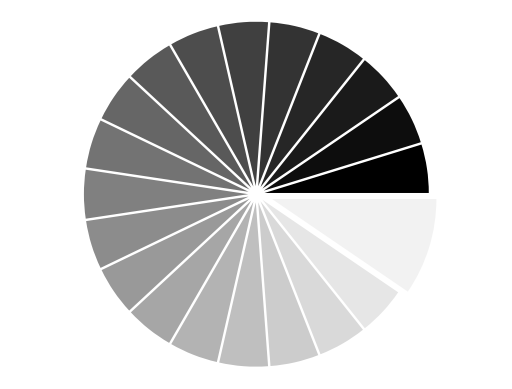

The script that saved this image: (Note: this script raises an exception after producing the figure.)
"""
Pie plots
=========

Pie plots look like pies.
"""

import matplotlib.pyplot as plt
import numpy as np

n = 20
X = np.ones(n)
X[-1] *= 2
plt.pie(X, explode=X*.05, colors = ['%f' % (i/float(n)) for i in range(n)])

fig = plt.gcf()
w, h = fig.get_figwidth(), fig.get_figheight()
r = h / float(w)

plt.xlim(-1.5, 1.5)
plt.ylim(-1.5 * r, 1.5 * r)
plt.xticks(())
plt.yticks(())

plt.text(-0.05, 1.02, "Pie Chart:           plt.pie(...)\n",
        horizontalalignment='left',
        verticalalignment='top',
        size='xx-large',
        bbox=dict(facecolor='white', alpha=1.0, width=400, height=65),
        transform=plt.gca().transAxes)

plt.text(-0.05, 1.01, "\n\n   Make a pie chart of an array ",
        horizontalalignment='left',
        verticalalignment='top',
        size='large',
        transform=plt.gca().transAxes)

plt.show()
